Run: headless pygame with SDL's dummy video driver; simulated clock (each Clock.tick advances the game by its frame time, no real sleeping); random seed 0; keys injected as events and as key.get_pressed() state; no mouse input; restart key R tapped at the start of phases 3 and 4.
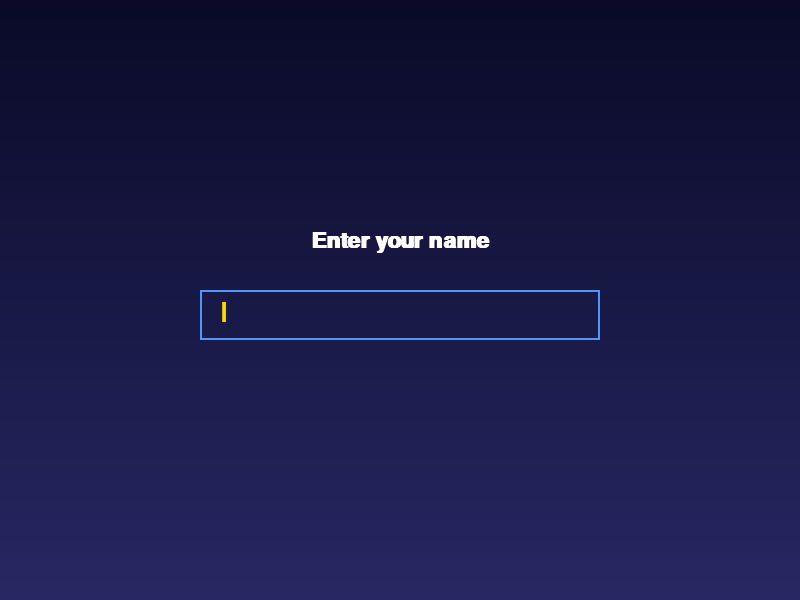
Frame 1 of 4 · flips 1–60 · no input
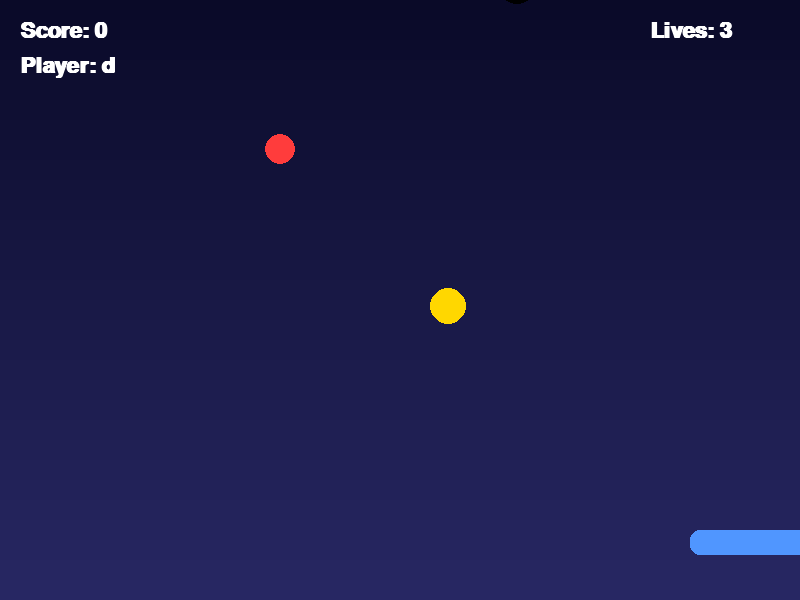
Frame 2 of 4 · flips 61–180 · tapped SPACE, RETURN · held RIGHT (→), D
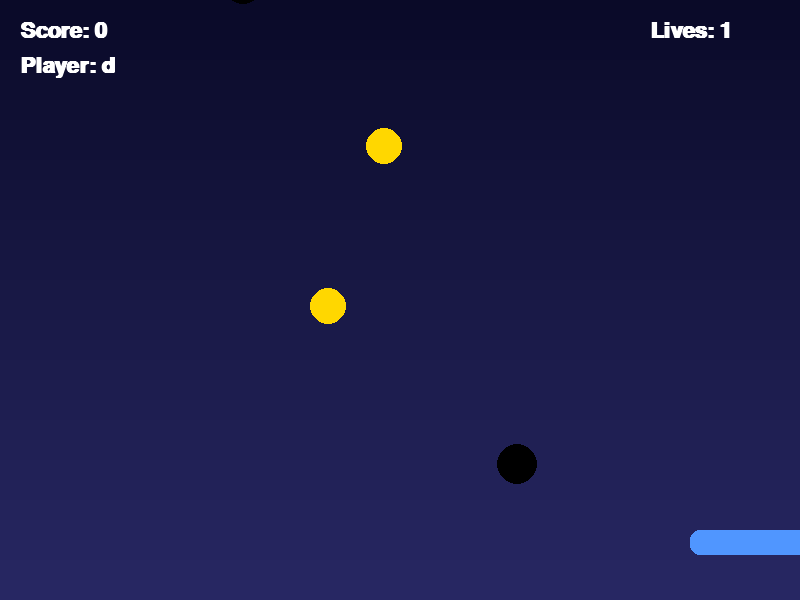
Frame 3 of 4 · flips 181–300 · tapped R · held DOWN (↓), S
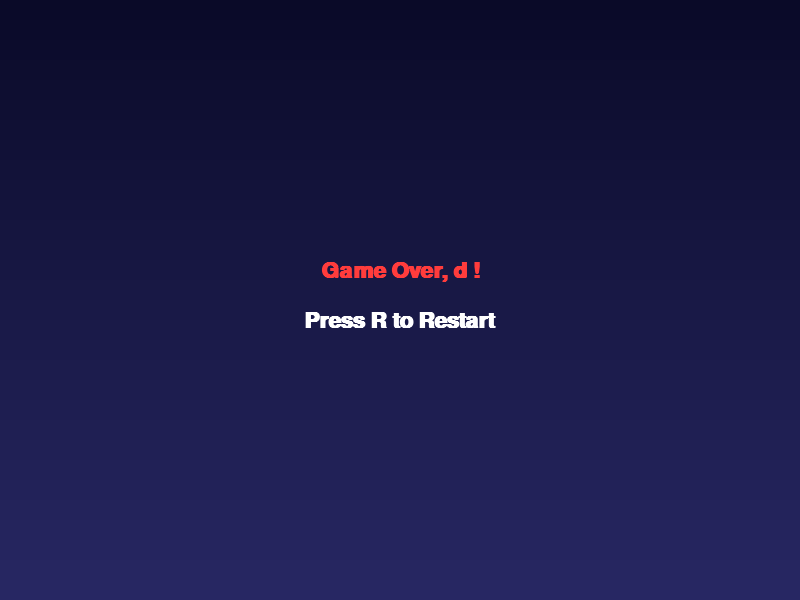
Frame 4 of 4 · flips 301–420 · tapped R · held LEFT (←), A, UP (↑), W

The pygame program that drew these frames:


import pygame
import random
import sys

# Inicializace
pygame.init()

# Nastavení okna
WIDTH, HEIGHT = 800, 600
screen = pygame.display.set_mode((WIDTH, HEIGHT))
pygame.display.set_caption("Catch the Ball 🎯")

# FPS
clock = pygame.time.Clock()
FPS = 60

# Barvy
WHITE = (255, 255, 255)
RED   = (255, 60, 60)
GOLD  = (255, 215, 0)
BLACK = (0, 0, 0)
BLUE  = (80, 150, 255)
BG_TOP = (10, 10, 40)
BG_BOTTOM = (40, 40, 100)

# Font
font = pygame.font.SysFont("arial", 32, bold=True)

# Herní stavy
LOGIN = 0
PLAYING = 1
GAME_OVER = 2
game_state = LOGIN

player_name = ""

# Hráč (košík)
basket_width, basket_height = 120, 25
basket_x = WIDTH // 2 - basket_width // 2
basket_y = HEIGHT - 70
basket_speed = 14

# Herní proměnné
score = 0
lives = 3
object_speed = 4
spawn_delay = 40
frame_count = 0

# Typy objektů
object_types = [
    {"color": RED,  "points": 1, "radius": 15, "type": "ball"},
    {"color": GOLD, "points": 3, "radius": 18, "type": "gold"},
    {"color": BLACK,"points": -1, "radius": 20, "type": "bomb"},
]
falling_objects = []

# Gradient pozadí
def draw_background():
    for y in range(HEIGHT):
        ratio = y / HEIGHT
        r = BG_TOP[0] + (BG_BOTTOM[0] - BG_TOP[0]) * ratio
        g = BG_TOP[1] + (BG_BOTTOM[1] - BG_TOP[1]) * ratio
        b = BG_TOP[2] + (BG_BOTTOM[2] - BG_TOP[2]) * ratio
        pygame.draw.line(screen, (int(r), int(g), int(b)), (0, y), (WIDTH, y))

# Přidání objektu
def spawn_object():
    obj_type = random.choice(object_types)
    obj = {
        "x": random.randint(obj_type["radius"], WIDTH - obj_type["radius"]),
        "y": -obj_type["radius"],
        "type": obj_type
    }
    falling_objects.append(obj)

# Hlavní smyčka
while True:
    draw_background()

    for event in pygame.event.get():
        if event.type == pygame.QUIT:
            pygame.quit()
            sys.exit()

        # LOGIN – psaní jména
        if game_state == LOGIN and event.type == pygame.KEYDOWN:
            if event.key == pygame.K_RETURN and player_name.strip() != "":
                game_state = PLAYING
            elif event.key == pygame.K_BACKSPACE:
                player_name = player_name[:-1]
            else:
                if len(player_name) < 12:
                    player_name += event.unicode

    keys = pygame.key.get_pressed()

    # ---------------- LOGIN OBRAZOVKA ----------------
    if game_state == LOGIN:
        title = font.render("Enter your name", True, WHITE)
        name_text = font.render(player_name + "|", True, GOLD)

        screen.blit(title, (WIDTH//2 - title.get_width()//2, HEIGHT//2 - 70))
        pygame.draw.rect(screen, BLUE, (WIDTH//2 - 200, HEIGHT//2 - 10, 400, 50), 2)
        screen.blit(name_text, (WIDTH//2 - 180, HEIGHT//2))

    # ---------------- HRA ----------------
    elif game_state == PLAYING:
        # Pohyb hráče
        if keys[pygame.K_LEFT] and basket_x > 0:
            basket_x -= basket_speed
        if keys[pygame.K_RIGHT] and basket_x < WIDTH - basket_width:
            basket_x += basket_speed

        # Spawn objektů
        frame_count += 1
        if frame_count >= spawn_delay:
            spawn_object()
            frame_count = 0

        # Pohyb objektů
        for obj in falling_objects[:]:
            obj["y"] += object_speed

            # Kolize
            if basket_y < obj["y"] + obj["type"]["radius"] < basket_y + basket_height and \
               basket_x < obj["x"] < basket_x + basket_width:
                if obj["type"]["type"] == "bomb":
                    lives -= 1
                else:
                    score += obj["type"]["points"]
                falling_objects.remove(obj)
                continue

            # Spadne mimo
            if obj["y"] > HEIGHT:
                if obj["type"]["type"] != "bomb":
                    lives -= 1
                falling_objects.remove(obj)

        # Obtížnost
        object_speed = 4 + score * 0.1
        spawn_delay = max(15, 40 - score // 2)

        if lives <= 0:
            game_state = GAME_OVER

        # Košík
        pygame.draw.rect(screen, BLUE, (basket_x, basket_y, basket_width, basket_height), border_radius=10)

        # Objekty
        for obj in falling_objects:
            pygame.draw.circle(screen, obj["type"]["color"],
                               (int(obj["x"]), int(obj["y"])),
                               obj["type"]["radius"])

        # UI
        screen.blit(font.render(f"Score: {score}", True, WHITE), (20, 20))
        screen.blit(font.render(f"Lives: {lives}", True, WHITE), (WIDTH - 150, 20))
        screen.blit(font.render(f"Player: {player_name}", True, WHITE), (20, 55))

    # ---------------- GAME OVER ----------------
    elif game_state == GAME_OVER:
        over = font.render(f"Game Over, {player_name}!", True, RED)
        restart = font.render("Press R to Restart", True, WHITE)

        screen.blit(over, (WIDTH//2 - over.get_width()//2, HEIGHT//2 - 40))
        screen.blit(restart, (WIDTH//2 - restart.get_width()//2, HEIGHT//2 + 10))

        if keys[pygame.K_r]:
            score = 0
            lives = 3
            falling_objects.clear()
            object_speed = 4
            spawn_delay = 40
            basket_x = WIDTH // 2 - basket_width // 2
            game_state = PLAYING

    pygame.display.flip()
    clock.tick(FPS)
